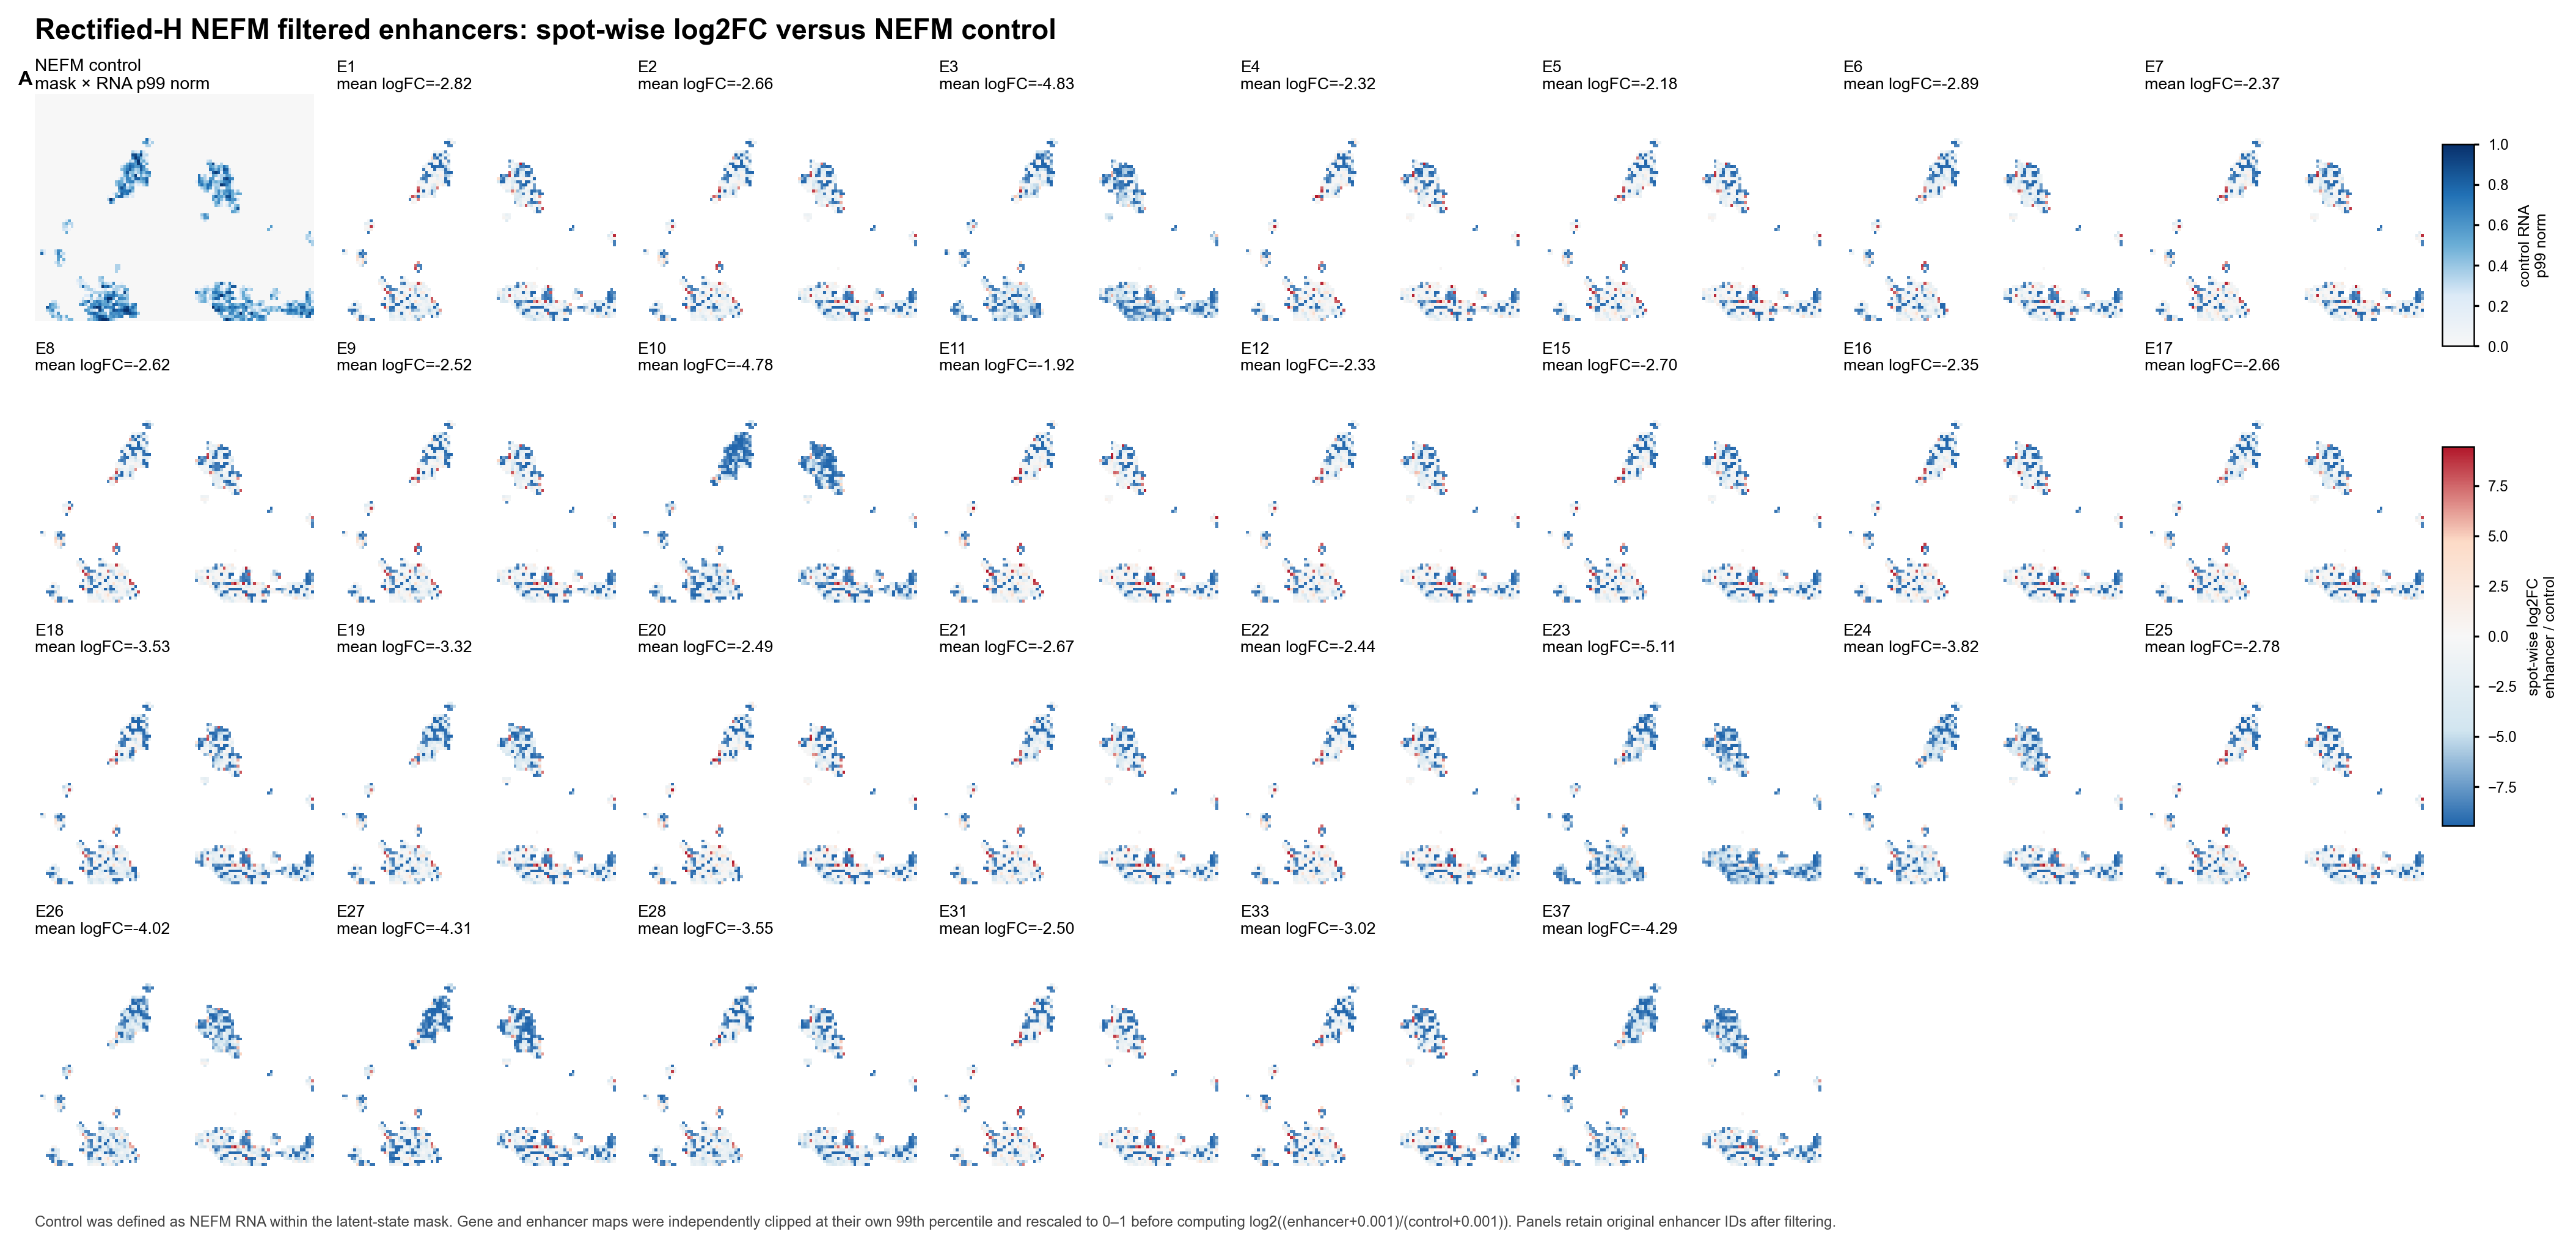

The file beside this chart, header and first rows:
gene	enhancer	panel_id	initial_rho	importance	importance_x_abs_rho	distance	gene_control_p99	enhancer_p99	mean_logfc_active	median_logfc_active	min_logfc_active	max_logfc_active
NEFM	chr8:25065472-25065973	E1	0.1862	0.1567	0.02917	[-146624]	1.975	0.1039	-2.821	-1.783	-9.827	9.195
NEFM	chr8:25000555-25001056	E2	0.2694	0.05893	0.01588	[-81708]	1.975	0.1201	-2.658	-1.615	-9.854	9.027
NEFM	chr8:25021594-25022095	E3	0.09003	0.1541	0.01387	[-102746]	1.975	0.1625	-4.828	-4.954	-9.913	9.083
NEFM	chr8:24914011-24914512	E4	0.2087	0.05665	0.01182	[0]	1.975	0.07375	-2.319	-1.097	-9.694	9.834
NEFM	chr8:24913446-24913947	E5	0.2413	0.04617	0.01114	[62]	1.975	0.2719	-2.177	-0.979	-9.709	9.898
NEFM	chr8:25064194-25064695	E6	0.2935	0.03278	0.009622	[-145346]	1.975	0.04122	-2.892	-1.973	-9.781	9.967
NEFM	chr8:24956425-24956926	E7	0.2397	0.03147	0.007544	[-37578]	1.975	0.2608	-2.367	-1.123	-9.763	9.812
NEFM	chr8:24941810-24942311	E8	0.2484	0.02192	0.005447	[-22962]	1.975	0.04884	-2.624	-1.513	-9.856	9.94
NEFM	chr8:24977627-24978128	E9	0.08405	0.06028	0.005066	[-58780]	1.975	0.03932	-2.516	-1.352	-9.815	9.591
NEFM	chr8:24848417-24848918	E10	0.3138	0.01404	0.004407	[65090]	1.975	0.1258	-4.777	-5.285	-9.967	9.967
NEFM	chr8:24999848-25000349	E11	0.2324	0.01867	0.00434	[-81000]	1.975	0.1073	-1.925	-0.6331	-9.702	9.748
NEFM	chr8:25050750-25051251	E12	0.258	0.01495	0.003858	[-131902]	1.975	0.05619	-2.329	-1.276	-9.654	9.875
NEFM	chr8:24957261-24957762	E15	0.2315	0.009953	0.002304	[-38414]	1.975	0.07542	-2.704	-1.447	-9.879	9.381
NEFM	chr8:24767816-24768317	E16	0.2213	0.009746	0.002156	[145692]	1.975	0.03959	-2.354	-1.287	-9.804	9.869
NEFM	chr8:24961381-24961882	E17	0.2331	0.009208	0.002146	[-42534]	1.975	0.04007	-2.658	-1.794	-9.809	9.887
NEFM	chr8:24886821-24887322	E18	0.1185	0.01729	0.002048	[26686]	1.975	0.05559	-3.527	-2.424	-9.909	9.022
NEFM	chr8:24773793-24774294	E19	0.2018	0.008366	0.001688	[139714]	1.975	0.02913	-3.323	-2.771	-9.884	9.896
NEFM	chr8:24766963-24767464	E20	0.1587	0.009435	0.001498	[146544]	1.975	0.01663	-2.491	-1.183	-9.859	9.922
NEFM	chr8:24955004-24955505	E21	0.2296	0.006179	0.001419	[-36156]	1.975	0.08478	-2.671	-1.811	-9.781	9.897
NEFM	chr8:24942377-24942878	E22	0.2298	0.006151	0.001414	[-23530]	1.975	0.02356	-2.437	-1.279	-9.788	9.853
NEFM	chr8:25033468-25033969	E23	0.01229	0.1082	0.00133	[-114620]	1.975	0.09893	-5.114	-5.408	-9.919	9.063
NEFM	chr8:24999050-24999551	E24	0.1352	0.008685	0.001174	[-80202]	1.975	0.08756	-3.815	-3.562	-9.801	9.958
NEFM	chr8:24891715-24892216	E25	0.1293	0.008931	0.001155	[21792]	1.975	0.0666	-2.778	-1.607	-9.805	9.307
NEFM	chr8:24963464-24963965	E26	0.2144	0.004511	0.0009669	[-44616]	1.975	0.05332	-4.018	-3.885	-9.897	9.967
NEFM	chr8:24832194-24832695	E27	0.2135	0.0039	0.0008328	[81314]	1.975	0.03612	-4.309	-3.979	-9.967	9.967
NEFM	chr8:25034605-25035106	E28	0.06057	0.01307	0.0007916	[-115758]	1.975	0.04346	-3.549	-2.742	-9.897	9.038
NEFM	chr8:24965559-24966060	E31	0.1025	0.005677	0.0005817	[-46712]	1.975	0.01194	-2.5	-1.323	-9.694	9.869
NEFM	chr8:25010086-25010587	E33	0.1286	0.004098	0.0005269	[-91238]	1.975	0.01565	-3.025	-1.745	-9.867	9.967
NEFM	chr8:24862389-24862890	E37	0.1007	0.002172	0.0002186	[51118]	1.975	0.02016	-4.287	-4.301	-9.897	9.948
